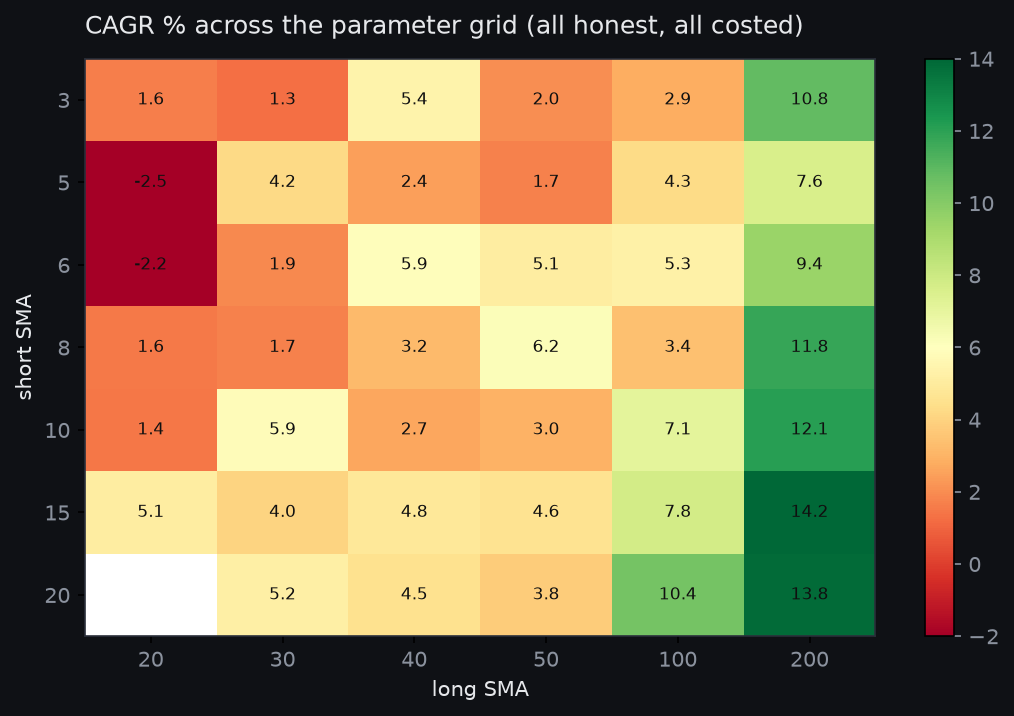

The file beside this chart, header and first rows:
short, long, cagr_pct, sharpe, max_dd_pct, trades, trades_per_yr
15, 200, 14.23, 0.5, -32.14, 286, 18.3
20, 200, 13.85, 0.489, -27.88, 269, 17.21
10, 200, 12.09, 0.39, -25.37, 371, 23.74
8, 200, 11.8, 0.376, -30.56, 438, 28.02
3, 200, 10.82, 0.322, -29.19, 725, 46.39
20, 100, 10.43, 0.304, -33.16, 429, 27.45
6, 200, 9.45, 0.249, -31.19, 521, 33.33
15, 100, 7.78, 0.152, -32.8, 524, 33.53
5, 200, 7.57, 0.14, -32.51, 578, 36.98
10, 100, 7.09, 0.11, -32.31, 629, 40.24
8, 50, 6.18, 0.054, -34.64, 983, 62.89
6, 40, 5.91, 0.046, -37.3, 1318, 84.33
10, 30, 5.86, 0.037, -33.02, 1329, 85.03
3, 40, 5.43, 0.017, -35.35, 1787, 114.3
6, 100, 5.29, 0.005, -34.14, 770, 49.26
15, 20, 5.11, -0.003, -47.07, 2137, 136.7
6, 50, 5.08, -0.006, -33.38, 1105, 70.7
20, 30, 5.19, -0.007, -29.84, 1317, 84.26
15, 40, 4.83, -0.03, -43.32, 983, 62.89
15, 50, 4.6, -0.035, -37.66, 819, 52.4
20, 40, 4.52, -0.048, -32.57, 922, 58.99
5, 30, 4.22, -0.064, -33.94, 1685, 107.8
5, 100, 4.29, -0.065, -31.92, 838, 53.61
15, 30, 4.03, -0.072, -41.33, 1255, 80.29
20, 50, 3.76, -0.095, -43.22, 766, 49.01
8, 100, 3.39, -0.119, -31.88, 705, 45.11
8, 40, 3.24, -0.12, -40.58, 1180, 75.5
10, 50, 2.95, -0.137, -41.86, 942, 60.27
3, 100, 2.86, -0.147, -42.12, 1098, 70.25
10, 40, 2.67, -0.159, -38.44, 1085, 69.42
5, 40, 2.44, -0.171, -40.77, 1459, 93.35
3, 50, 2.05, -0.193, -42.93, 1601, 102.4
6, 30, 1.92, -0.202, -42.13, 1574, 100.7
5, 50, 1.72, -0.214, -49.39, 1262, 80.74
8, 30, 1.71, -0.219, -39.5, 1428, 91.36
3, 20, 1.64, -0.22, -45.26, 2626, 168
8, 20, 1.56, -0.223, -45.61, 1887, 120.7
10, 20, 1.44, -0.233, -41.18, 1905, 121.9
3, 30, 1.31, -0.241, -37.63, 2127, 136.1
6, 20, -2.22, -0.46, -47.06, 2086, 133.5
5, 20, -2.45, -0.487, -49.07, 2224, 142.3
